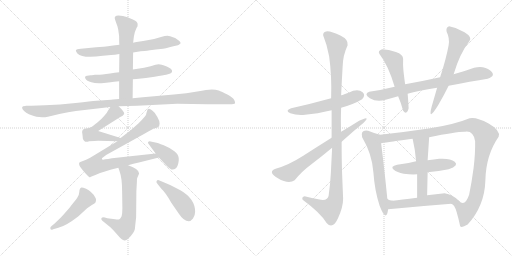
t = 0.00 s
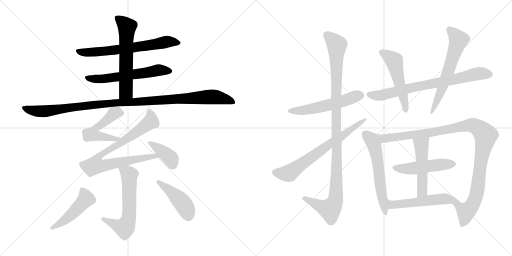
t = 3.25 s
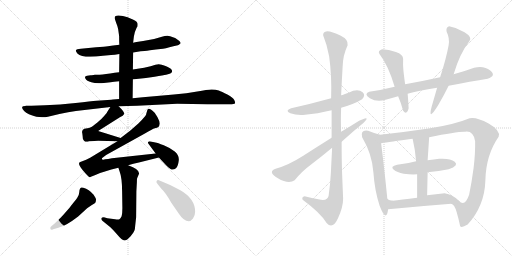
t = 6.51 s
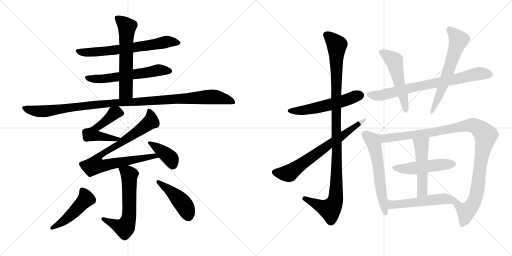
t = 9.76 s
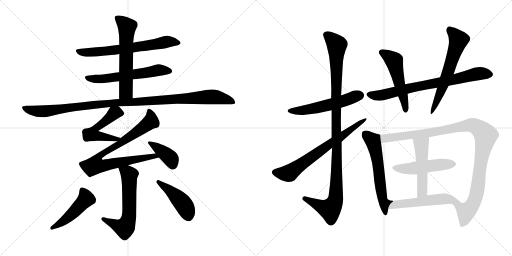
t = 13.01 s
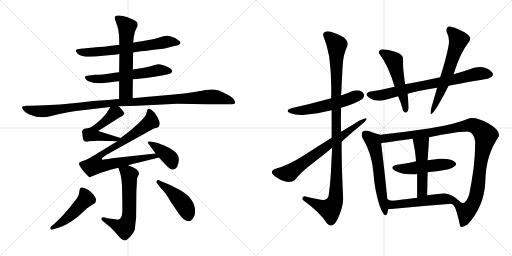
t = 16.27 s

The animated SVG that drew these frames (rendered in a browser with its animation timeline set to each time). Animation: 21 CSS @keyframes rules; one cycle of 16.27 s.

<svg version="1.1" viewBox="0 0 2048 1024" xmlns="http://www.w3.org/2000/svg">
  <g stroke="lightgray" stroke-dasharray="1,1" stroke-width="1" transform="scale(4, 4)">
    <line x1="0" y1="0" x2="256" y2="256"></line>
    <line x1="256" y1="0" x2="0" y2="256"></line>
    <line x1="128" y1="0" x2="128" y2="256"></line>
    <line x1="0" y1="128" x2="256" y2="128"></line>
    <line x1="256" y1="0" x2="512" y2="256"></line>
    <line x1="512" y1="0" x2="256" y2="256"></line>
    <line x1="384" y1="0" x2="384" y2="256"></line>
    <line x1="256" y1="128" x2="512" y2="128"></line>
  </g>
<g transform="scale(1, -1) translate(0, -850)">
   <style type="text/css">
    @keyframes keyframes0 {
      from {
       stroke: black;
       stroke-dashoffset: 662;
       stroke-width: 128;
       }
       68% {
       animation-timing-function: step-end;
       stroke: black;
       stroke-dashoffset: 0;
       stroke-width: 128;
       }
       to {
       stroke: black;
       stroke-width: 1024;
       }
       }
       #make-me-a-hanzi-animation-0 {
         animation: keyframes0 0.788737s both;
         animation-delay: 0.000000s;
         animation-timing-function: linear;
       }
    @keyframes keyframes1 {
      from {
       stroke: black;
       stroke-dashoffset: 586;
       stroke-width: 128;
       }
       66% {
       animation-timing-function: step-end;
       stroke: black;
       stroke-dashoffset: 0;
       stroke-width: 128;
       }
       to {
       stroke: black;
       stroke-width: 1024;
       }
       }
       #make-me-a-hanzi-animation-1 {
         animation: keyframes1 0.726888s both;
         animation-delay: 0.788737s;
         animation-timing-function: linear;
       }
    @keyframes keyframes2 {
      from {
       stroke: black;
       stroke-dashoffset: 598;
       stroke-width: 128;
       }
       66% {
       animation-timing-function: step-end;
       stroke: black;
       stroke-dashoffset: 0;
       stroke-width: 128;
       }
       to {
       stroke: black;
       stroke-width: 1024;
       }
       }
       #make-me-a-hanzi-animation-2 {
         animation: keyframes2 0.736654s both;
         animation-delay: 1.515625s;
         animation-timing-function: linear;
       }
    @keyframes keyframes3 {
      from {
       stroke: black;
       stroke-dashoffset: 1097;
       stroke-width: 128;
       }
       78% {
       animation-timing-function: step-end;
       stroke: black;
       stroke-dashoffset: 0;
       stroke-width: 128;
       }
       to {
       stroke: black;
       stroke-width: 1024;
       }
       }
       #make-me-a-hanzi-animation-3 {
         animation: keyframes3 1.142741s both;
         animation-delay: 2.252279s;
         animation-timing-function: linear;
       }
    @keyframes keyframes4 {
      from {
       stroke: black;
       stroke-dashoffset: 521;
       stroke-width: 128;
       }
       63% {
       animation-timing-function: step-end;
       stroke: black;
       stroke-dashoffset: 0;
       stroke-width: 128;
       }
       to {
       stroke: black;
       stroke-width: 1024;
       }
       }
       #make-me-a-hanzi-animation-4 {
         animation: keyframes4 0.673991s both;
         animation-delay: 3.395020s;
         animation-timing-function: linear;
       }
    @keyframes keyframes5 {
      from {
       stroke: black;
       stroke-dashoffset: 834;
       stroke-width: 128;
       }
       73% {
       animation-timing-function: step-end;
       stroke: black;
       stroke-dashoffset: 0;
       stroke-width: 128;
       }
       to {
       stroke: black;
       stroke-width: 1024;
       }
       }
       #make-me-a-hanzi-animation-5 {
         animation: keyframes5 0.928711s both;
         animation-delay: 4.069011s;
         animation-timing-function: linear;
       }
    @keyframes keyframes6 {
      from {
       stroke: black;
       stroke-dashoffset: 390;
       stroke-width: 128;
       }
       56% {
       animation-timing-function: step-end;
       stroke: black;
       stroke-dashoffset: 0;
       stroke-width: 128;
       }
       to {
       stroke: black;
       stroke-width: 1024;
       }
       }
       #make-me-a-hanzi-animation-6 {
         animation: keyframes6 0.567383s both;
         animation-delay: 4.997722s;
         animation-timing-function: linear;
       }
    @keyframes keyframes7 {
      from {
       stroke: black;
       stroke-dashoffset: 606;
       stroke-width: 128;
       }
       66% {
       animation-timing-function: step-end;
       stroke: black;
       stroke-dashoffset: 0;
       stroke-width: 128;
       }
       to {
       stroke: black;
       stroke-width: 1024;
       }
       }
       #make-me-a-hanzi-animation-7 {
         animation: keyframes7 0.743164s both;
         animation-delay: 5.565105s;
         animation-timing-function: linear;
       }
    @keyframes keyframes8 {
      from {
       stroke: black;
       stroke-dashoffset: 476;
       stroke-width: 128;
       }
       61% {
       animation-timing-function: step-end;
       stroke: black;
       stroke-dashoffset: 0;
       stroke-width: 128;
       }
       to {
       stroke: black;
       stroke-width: 1024;
       }
       }
       #make-me-a-hanzi-animation-8 {
         animation: keyframes8 0.637370s both;
         animation-delay: 6.308269s;
         animation-timing-function: linear;
       }
    @keyframes keyframes9 {
      from {
       stroke: black;
       stroke-dashoffset: 445;
       stroke-width: 128;
       }
       59% {
       animation-timing-function: step-end;
       stroke: black;
       stroke-dashoffset: 0;
       stroke-width: 128;
       }
       to {
       stroke: black;
       stroke-width: 1024;
       }
       }
       #make-me-a-hanzi-animation-9 {
         animation: keyframes9 0.612142s both;
         animation-delay: 6.945639s;
         animation-timing-function: linear;
       }
    @keyframes keyframes10 {
      from {
       stroke: black;
       stroke-dashoffset: 542;
       stroke-width: 128;
       }
       64% {
       animation-timing-function: step-end;
       stroke: black;
       stroke-dashoffset: 0;
       stroke-width: 128;
       }
       to {
       stroke: black;
       stroke-width: 1024;
       }
       }
       #make-me-a-hanzi-animation-10 {
         animation: keyframes10 0.691081s both;
         animation-delay: 7.557781s;
         animation-timing-function: linear;
       }
    @keyframes keyframes11 {
      from {
       stroke: black;
       stroke-dashoffset: 1086;
       stroke-width: 128;
       }
       78% {
       animation-timing-function: step-end;
       stroke: black;
       stroke-dashoffset: 0;
       stroke-width: 128;
       }
       to {
       stroke: black;
       stroke-width: 1024;
       }
       }
       #make-me-a-hanzi-animation-11 {
         animation: keyframes11 1.133789s both;
         animation-delay: 8.248862s;
         animation-timing-function: linear;
       }
    @keyframes keyframes12 {
      from {
       stroke: black;
       stroke-dashoffset: 663;
       stroke-width: 128;
       }
       68% {
       animation-timing-function: step-end;
       stroke: black;
       stroke-dashoffset: 0;
       stroke-width: 128;
       }
       to {
       stroke: black;
       stroke-width: 1024;
       }
       }
       #make-me-a-hanzi-animation-12 {
         animation: keyframes12 0.789551s both;
         animation-delay: 9.382651s;
         animation-timing-function: linear;
       }
    @keyframes keyframes13 {
      from {
       stroke: black;
       stroke-dashoffset: 744;
       stroke-width: 128;
       }
       71% {
       animation-timing-function: step-end;
       stroke: black;
       stroke-dashoffset: 0;
       stroke-width: 128;
       }
       to {
       stroke: black;
       stroke-width: 1024;
       }
       }
       #make-me-a-hanzi-animation-13 {
         animation: keyframes13 0.855469s both;
         animation-delay: 10.172202s;
         animation-timing-function: linear;
       }
    @keyframes keyframes14 {
      from {
       stroke: black;
       stroke-dashoffset: 516;
       stroke-width: 128;
       }
       63% {
       animation-timing-function: step-end;
       stroke: black;
       stroke-dashoffset: 0;
       stroke-width: 128;
       }
       to {
       stroke: black;
       stroke-width: 1024;
       }
       }
       #make-me-a-hanzi-animation-14 {
         animation: keyframes14 0.669922s both;
         animation-delay: 11.027671s;
         animation-timing-function: linear;
       }
    @keyframes keyframes15 {
      from {
       stroke: black;
       stroke-dashoffset: 587;
       stroke-width: 128;
       }
       66% {
       animation-timing-function: step-end;
       stroke: black;
       stroke-dashoffset: 0;
       stroke-width: 128;
       }
       to {
       stroke: black;
       stroke-width: 1024;
       }
       }
       #make-me-a-hanzi-animation-15 {
         animation: keyframes15 0.727702s both;
         animation-delay: 11.697593s;
         animation-timing-function: linear;
       }
    @keyframes keyframes16 {
      from {
       stroke: black;
       stroke-dashoffset: 587;
       stroke-width: 128;
       }
       66% {
       animation-timing-function: step-end;
       stroke: black;
       stroke-dashoffset: 0;
       stroke-width: 128;
       }
       to {
       stroke: black;
       stroke-width: 1024;
       }
       }
       #make-me-a-hanzi-animation-16 {
         animation: keyframes16 0.727702s both;
         animation-delay: 12.425295s;
         animation-timing-function: linear;
       }
    @keyframes keyframes17 {
      from {
       stroke: black;
       stroke-dashoffset: 1078;
       stroke-width: 128;
       }
       78% {
       animation-timing-function: step-end;
       stroke: black;
       stroke-dashoffset: 0;
       stroke-width: 128;
       }
       to {
       stroke: black;
       stroke-width: 1024;
       }
       }
       #make-me-a-hanzi-animation-17 {
         animation: keyframes17 1.127279s both;
         animation-delay: 13.152997s;
         animation-timing-function: linear;
       }
    @keyframes keyframes18 {
      from {
       stroke: black;
       stroke-dashoffset: 489;
       stroke-width: 128;
       }
       61% {
       animation-timing-function: step-end;
       stroke: black;
       stroke-dashoffset: 0;
       stroke-width: 128;
       }
       to {
       stroke: black;
       stroke-width: 1024;
       }
       }
       #make-me-a-hanzi-animation-18 {
         animation: keyframes18 0.647949s both;
         animation-delay: 14.280276s;
         animation-timing-function: linear;
       }
    @keyframes keyframes19 {
      from {
       stroke: black;
       stroke-dashoffset: 499;
       stroke-width: 128;
       }
       62% {
       animation-timing-function: step-end;
       stroke: black;
       stroke-dashoffset: 0;
       stroke-width: 128;
       }
       to {
       stroke: black;
       stroke-width: 1024;
       }
       }
       #make-me-a-hanzi-animation-19 {
         animation: keyframes19 0.656087s both;
         animation-delay: 14.928225s;
         animation-timing-function: linear;
       }
    @keyframes keyframes20 {
      from {
       stroke: black;
       stroke-dashoffset: 531;
       stroke-width: 128;
       }
       63% {
       animation-timing-function: step-end;
       stroke: black;
       stroke-dashoffset: 0;
       stroke-width: 128;
       }
       to {
       stroke: black;
       stroke-width: 1024;
       }
       }
       #make-me-a-hanzi-animation-20 {
         animation: keyframes20 0.682129s both;
         animation-delay: 15.584312s;
         animation-timing-function: linear;
       }
</style>
<path d="M 532.5 640.5 L 562.5 645.5 Q 574.5 645.5 600.0 649.0 Q 625.5 652.5 642.5 654.0 Q 659.5 655.5 693.5 665.5 L 711.5 669.5 Q 714.5 669.5 722.5 677.5 Q 722.5 681.5 717.5 686.5 Q 702.5 698.5 697.5 699.5 L 680.5 705.5 L 669.5 707.5 Q 659.5 707.5 647.5 703.5 L 616.5 694.5 L 572.5 686.5 L 552.5 683.5 Q 538.5 681.5 532.5 679.5 L 477.5 671.5 L 452.5 668.5 L 431.5 665.5 Q 424.5 664.5 414.5 663.5 L 384.5 661.5 L 323.5 655.5 Q 305.5 654.5 303.5 649.5 Q 302.5 645.5 309.5 636.5 Q 330.5 615.5 411.5 627.5 L 444.5 630.5 Q 457.5 630.5 477.5 634.5 L 532.5 640.5 Z" fill="lightgray"></path> 
<path d="M 531.5 533.5 L 545.5 534.5 L 583.5 538.5 L 618.5 543.5 Q 654.5 549.5 664.5 551.5 L 678.5 555.5 Q 686.5 557.5 688.0 563.0 Q 689.5 568.5 685.0 573.0 Q 680.5 577.5 659.5 587.0 Q 638.5 596.5 622.0 591.0 Q 605.5 585.5 576.5 579.5 L 531.5 572.5 L 476.5 561.5 L 458.5 559.5 Q 420.5 553.5 398.5 551.5 L 379.5 551.5 Q 373.5 551.5 367.5 549.5 L 362.5 549.5 L 348.5 547.5 Q 336.5 545.5 341.5 536.0 Q 346.5 526.5 365.5 521.0 Q 384.5 515.5 415.5 518.5 L 442.5 521.5 Q 448.5 522.5 456.5 523.5 L 476.5 525.5 L 531.5 533.5 Z" fill="lightgray"></path> 
<path d="M 530.5 457.5 L 531.5 533.5 L 531.5 572.5 L 532.5 640.5 L 532.5 679.5 L 535.5 704.5 L 539.5 722.5 L 546.5 739.5 Q 547.5 741.5 549.5 743.5 Q 550.5 745.5 550.5 754.5 Q 550.5 763.5 533.5 771.5 L 510.5 781.5 Q 491.5 788.5 473.5 788.5 Q 455.5 788.5 459.5 774.5 L 464.5 759.5 Q 471.5 742.5 472.5 734.5 L 476.5 706.5 Q 476.5 679.5 477.5 671.5 L 477.5 634.5 L 476.5 561.5 L 476.5 525.5 L 476.5 454.5 C 476.5 424.5 530.5 427.5 530.5 457.5 Z" fill="lightgray"></path> 
<path d="M 474.5 425.5 L 548.5 427.5 L 708.5 435.5 L 830.5 433.5 L 917.5 433.5 Q 938.5 433.5 940.0 437.5 Q 941.5 441.5 937.0 450.5 Q 932.5 459.5 909.5 472.0 Q 886.5 484.5 875.0 488.5 Q 863.5 492.5 846.5 492.5 Q 829.5 492.5 789.0 484.5 Q 748.5 476.5 695.5 472.5 L 616.5 465.5 Q 568.5 461.5 530.5 457.5 L 476.5 454.5 L 451.5 452.5 L 444.5 451.5 L 386.5 447.5 Q 365.5 445.5 302.5 438.5 Q 239.5 431.5 179.5 429.5 L 126.5 427.5 L 104.5 427.5 Q 102.5 427.5 92.5 425.5 Q 82.5 420.5 96.5 406.5 Q 110.5 392.5 145.5 383.5 L 168.5 381.5 Q 175.5 380.5 191.5 383.5 L 237.5 394.5 Q 274.5 402.5 303.5 406.5 L 441.5 422.5 L 474.5 425.5 Z" fill="lightgray"></path> 
<path d="M 482.5 298.5 L 392.5 326.5 L 479.5 381.5 Q 493.5 386.5 496.5 394.5 Q 499.5 401.5 474.5 425.5 C 455.5 444.5 455.5 444.5 441.5 422.5 L 430.5 405.5 Q 428.5 398.5 416.5 386.5 Q 408.5 376.5 389.5 360.5 Q 369.5 344.5 363.5 341.5 Q 357.5 337.5 343.5 336.5 Q 329.5 334.5 329.5 326.5 Q 327.5 323.5 328.5 320.5 Q 329.5 317.5 331.5 295.5 Q 337.5 277.5 356.5 285.5 Q 380.5 287.5 392.5 287.5 L 469.5 285.5 C 499.5 284.5 511.5 289.5 482.5 298.5 Z" fill="lightgray"></path> 
<path d="M 512.5 189.5 L 533.5 195.5 L 555.5 200.5 L 635.5 220.5 C 664.5 227.5 652.5 239.5 622.5 236.5 L 466.5 219.5 Q 425.5 214.5 412.5 211.5 Q 407.5 211.5 407.5 217.5 L 424.5 230.5 L 579.5 316.5 Q 609.5 334.5 619.5 337.5 Q 629.5 339.5 633.5 342.5 Q 637.5 345.5 638.5 356.5 Q 638.5 366.5 629.5 382.5 Q 619.5 398.5 618.5 399.5 Q 594.5 423.5 589.5 410.5 L 586.5 400.5 Q 585.5 398.5 584.5 392.5 Q 582.5 385.5 554.5 357.5 L 521.5 328.5 L 482.5 298.5 L 469.5 285.5 L 360.5 219.5 L 344.5 211.5 L 318.5 201.5 Q 310.5 193.5 329.5 171.5 Q 347.5 149.5 357.5 141.5 L 360.5 141.5 L 363.5 143.5 L 381.5 150.5 Q 401.5 159.5 416.5 163.5 L 445.5 172.5 L 473.5 179.5 L 512.5 189.5 Z" fill="lightgray"></path> 
<path d="M 635.5 220.5 L 665.5 188.5 Q 682.5 170.5 691.5 172.0 Q 700.5 173.5 706.5 180.5 Q 712.5 187.5 715.0 208.0 Q 717.5 228.5 699.0 244.0 Q 680.5 259.5 655.0 269.5 Q 629.5 279.5 621.5 280.5 L 602.5 284.5 Q 595.5 285.5 592.5 282.5 Q 590.5 278.5 594.5 274.5 L 622.5 236.5 L 635.5 220.5 Z" fill="lightgray"></path> 
<path d="M 473.5 179.5 L 478.5 164.5 Q 488.5 138.5 488.5 83.5 L 489.5 17.5 Q 489.5 -2.5 486.5 -14.5 Q 481.5 -23.5 477.5 -26.5 Q 472.5 -28.5 460.5 -26.5 L 429.5 -22.5 L 415.5 -18.5 Q 406.5 -18.5 405.5 -22.5 Q 403.5 -26.5 409.5 -32.5 L 441.5 -58.5 Q 452.5 -68.5 470.5 -89.5 Q 487.5 -110.5 497.5 -111.5 Q 506.5 -112.5 522.5 -94.5 Q 537.5 -76.5 539.5 -65.5 Q 540.5 -54.5 544.5 -18.5 L 545.5 85.5 L 547.5 121.5 Q 547.5 136.5 548.5 137.5 L 556.5 156.5 Q 556.5 174.5 512.5 189.5 C 484.5 199.5 464.5 207.5 473.5 179.5 Z" fill="lightgray"></path> 
<path d="M 206.5 -53.5 Q 199.5 -57.5 201.5 -64.5 Q 203.5 -71.5 212.5 -66.5 L 233.5 -60.5 Q 263.5 -53.5 312.5 -15.5 L 348.5 17.5 L 367.5 30.5 Q 380.5 37.5 382.5 41.5 Q 384.5 49.5 384.0 53.5 Q 383.5 57.5 374.5 71.5 L 362.5 83.5 Q 356.5 89.5 344.5 95.5 Q 329.5 100.5 326.5 100.0 Q 323.5 99.5 320.5 96.0 Q 317.5 92.5 317.0 81.0 Q 316.5 69.5 309.0 59.0 Q 301.5 48.5 276.5 17.5 Q 248.5 -14.5 244.5 -18.5 L 218.5 -43.5 L 206.5 -53.5 Z" fill="lightgray"></path> 
<path d="M 645.5 95.5 Q 664.5 77.5 684.5 40.5 L 715.5 -4.5 Q 735.5 -34.5 754.5 -34.5 Q 763.5 -34.5 772.0 -23.5 Q 780.5 -12.5 780.5 3.5 Q 780.5 55.5 721.5 89.5 L 680.5 110.5 L 635.5 129.5 Q 629.5 131.5 626.5 126.5 Q 623.5 121.5 629.5 115.5 L 645.5 95.5 Z" fill="lightgray"></path> 
<path d="M 1364.5 419.0 Q 1415.5 433.0 1448.5 453.0 Q 1463.5 469.0 1450.5 481.0 Q 1437.5 493.0 1412.5 487.0 Q 1371.5 470.0 1364.5 469.0 L 1324.5 457.0 Q 1241.5 434.0 1164.5 417.0 Q 1137.5 407.0 1161.5 397.5 Q 1185.5 388.0 1220.5 391.0 Q 1268.5 395.0 1326.5 409.0 L 1364.5 419.0 Z" fill="lightgray"></path> 
<path d="M 1218.5 65.0 Q 1205.5 62.0 1210.5 51.0 Q 1280.5 0.0 1306.5 -42.0 Q 1330.5 -69.0 1351.5 -24.0 Q 1372.5 21.0 1372.5 55.0 Q 1370.5 102.0 1368.5 154.0 Q 1366.5 206.0 1366.5 283.0 L 1364.5 323.0 Q 1362.5 359.0 1364.5 419.0 L 1364.5 469.0 Q 1367.5 533.0 1370.5 583.0 Q 1371.5 629.0 1390.5 669.0 Q 1394.5 692.0 1361.5 708.0 Q 1328.5 724.0 1308.5 725.0 Q 1291.5 723.0 1292.5 709.0 Q 1308.5 670.0 1316.5 625.0 Q 1327.5 547.0 1324.5 457.0 L 1326.5 409.0 L 1326.5 299.0 L 1328.5 259.0 Q 1325.5 200.0 1323.5 159.5 Q 1321.5 119.0 1314.5 67.0 Q 1310.5 47.0 1283.5 51.0 Q 1256.5 55.0 1218.5 65.0 Z" fill="lightgray"></path> 
<path d="M 1366.5 283.0 Q 1411.5 324.0 1454.5 359.0 Q 1485.5 391.0 1436.5 367.0 Q 1403.5 346.0 1364.5 323.0 L 1326.5 299.0 Q 1270.5 264.0 1213.0 227.0 Q 1155.5 190.0 1102.5 175.0 Q 1068.5 162.0 1111.5 137.0 Q 1154.5 112.0 1178.5 129.0 Q 1203.5 162.0 1247.0 194.5 Q 1290.5 227.0 1328.5 259.0 L 1366.5 283.0 Z" fill="lightgray"></path> 
<path d="M 1950.5 535.0 Q 1986.5 547.0 1961.0 568.0 Q 1935.5 589.0 1896.5 579.0 Q 1852.5 563.0 1814.5 553.0 L 1760.5 541.0 Q 1697.5 527.0 1620.5 513.0 L 1578.5 503.0 Q 1531.5 491.0 1476.5 483.0 Q 1453.5 474.0 1479.5 457.5 Q 1505.5 441.0 1542.5 451.0 Q 1568.5 459.0 1592.5 465.0 L 1630.5 475.0 Q 1671.5 487.0 1748.5 499.0 L 1794.5 507.0 Q 1884.5 525.0 1950.5 535.0 Z" fill="lightgray"></path> 
<path d="M 1620.5 513.0 Q 1615.5 549.0 1613.5 570.0 Q 1611.5 591.0 1612.5 615.0 Q 1612.5 633.0 1583.5 642.5 Q 1554.5 652.0 1528.5 653.0 Q 1508.5 647.0 1518.5 633.0 Q 1552.5 590.0 1578.5 503.0 L 1592.5 465.0 Q 1602.5 443.0 1612.5 407.0 Q 1627.5 388.0 1634.5 417.0 Q 1632.5 456.0 1630.5 475.0 L 1620.5 513.0 Z" fill="lightgray"></path> 
<path d="M 1814.5 553.0 Q 1838.5 635.0 1878.5 687.0 Q 1888.5 703.0 1858.0 721.5 Q 1827.5 740.0 1796.5 745.0 Q 1782.5 740.0 1786.5 723.0 Q 1799.5 697.0 1794.5 669.0 Q 1784.5 614.0 1760.5 541.0 L 1748.5 499.0 Q 1737.5 461.0 1726.5 423.0 Q 1710.5 361.0 1752.5 429.0 Q 1777.5 472.0 1794.5 507.0 L 1814.5 553.0 Z" fill="lightgray"></path> 
<path d="M 1472.5 327.0 Q 1440.5 332.0 1448.5 301.0 Q 1488.5 234.0 1493.5 161.0 Q 1498.5 88.0 1518.5 27.0 Q 1545.5 -43.0 1552.5 13.0 C 1557.5 43.0 1582.5 45.0 1570.5 47.0 Q 1545.5 50.0 1548.5 63.0 Q 1536.5 183.0 1524.5 277.0 C 1520.5 307.0 1520.5 311.0 1520.5 311.0 Q 1496.5 317.0 1472.5 327.0 Z" fill="lightgray"></path> 
<path d="M 1804.5 35.0 Q 1817.5 33.0 1826.5 2.0 Q 1835.5 -29.0 1840.5 -54.0 Q 1844.5 -64.0 1870.5 -48.0 Q 1938.5 26.0 1941.5 128.0 Q 1943.5 230.0 1994.5 303.0 Q 2003.5 328.0 1954.5 356.0 Q 1905.5 383.0 1878.5 377.0 Q 1815.5 351.0 1714.5 336.0 Q 1613.5 321.0 1520.5 311.0 C 1490.5 308.0 1494.5 272.0 1524.5 277.0 Q 1557.5 283.0 1650.5 295.0 L 1716.5 301.0 Q 1827.5 324.0 1860.5 323.0 Q 1893.5 328.0 1900.5 285.0 Q 1901.5 238.0 1894.5 179.0 Q 1886.5 119.0 1876.5 71.0 Q 1859.5 21.0 1835.5 47.0 C 1806.5 55.0 1784.5 57.0 1804.5 35.0 Z" fill="lightgray"></path> 
<path d="M 1614.5 155.0 Q 1648.5 151.0 1668.5 153.0 L 1710.5 161.0 Q 1756.5 165.0 1794.5 173.0 Q 1837.5 188.0 1819.0 203.0 Q 1800.5 218.0 1756.5 215.0 Q 1736.5 212.0 1710.5 209.0 L 1664.5 205.0 Q 1632.5 196.0 1588.5 191.0 Q 1559.5 184.0 1574.0 172.0 Q 1588.5 160.0 1614.5 155.0 Z" fill="lightgray"></path> 
<path d="M 1668.5 153.0 Q 1668.5 110.0 1668.5 59.0 C 1668.5 29.0 1707.5 39.0 1708.5 69.0 Q 1709.5 110.0 1710.5 161.0 L 1710.5 209.0 Q 1714.5 265.0 1716.5 301.0 C 1718.5 331.0 1643.5 324.0 1650.5 295.0 Q 1661.5 247.0 1664.5 205.0 L 1668.5 153.0 Z" fill="lightgray"></path> 
<path d="M 1552.5 13.0 Q 1676.5 25.0 1804.5 35.0 C 1834.5 37.0 1843.5 38.0 1835.5 47.0 Q 1810.5 72.0 1778.5 77.0 Q 1743.5 74.0 1708.5 69.0 L 1668.5 59.0 Q 1602.5 51.0 1570.5 47.0 C 1540.5 43.0 1522.5 10.0 1552.5 13.0 Z" fill="lightgray"></path> 
      <clipPath id="make-me-a-hanzi-clip-0">
      <path d="M 532.5 640.5 L 562.5 645.5 Q 574.5 645.5 600.0 649.0 Q 625.5 652.5 642.5 654.0 Q 659.5 655.5 693.5 665.5 L 711.5 669.5 Q 714.5 669.5 722.5 677.5 Q 722.5 681.5 717.5 686.5 Q 702.5 698.5 697.5 699.5 L 680.5 705.5 L 669.5 707.5 Q 659.5 707.5 647.5 703.5 L 616.5 694.5 L 572.5 686.5 L 552.5 683.5 Q 538.5 681.5 532.5 679.5 L 477.5 671.5 L 452.5 668.5 L 431.5 665.5 Q 424.5 664.5 414.5 663.5 L 384.5 661.5 L 323.5 655.5 Q 305.5 654.5 303.5 649.5 Q 302.5 645.5 309.5 636.5 Q 330.5 615.5 411.5 627.5 L 444.5 630.5 Q 457.5 630.5 477.5 634.5 L 532.5 640.5 Z" fill="lightgray"></path>
      </clipPath>
      <path clip-path="url(#make-me-a-hanzi-clip-0)" d="M 310.5 645.5 L 398.5 642.5 L 670.5 683.5 L 713.5 678.5 " fill="none" id="make-me-a-hanzi-animation-0" stroke-dasharray="534 1068" stroke-linecap="round"></path>

      <clipPath id="make-me-a-hanzi-clip-1">
      <path d="M 531.5 533.5 L 545.5 534.5 L 583.5 538.5 L 618.5 543.5 Q 654.5 549.5 664.5 551.5 L 678.5 555.5 Q 686.5 557.5 688.0 563.0 Q 689.5 568.5 685.0 573.0 Q 680.5 577.5 659.5 587.0 Q 638.5 596.5 622.0 591.0 Q 605.5 585.5 576.5 579.5 L 531.5 572.5 L 476.5 561.5 L 458.5 559.5 Q 420.5 553.5 398.5 551.5 L 379.5 551.5 Q 373.5 551.5 367.5 549.5 L 362.5 549.5 L 348.5 547.5 Q 336.5 545.5 341.5 536.0 Q 346.5 526.5 365.5 521.0 Q 384.5 515.5 415.5 518.5 L 442.5 521.5 Q 448.5 522.5 456.5 523.5 L 476.5 525.5 L 531.5 533.5 Z" fill="lightgray"></path>
      </clipPath>
      <path clip-path="url(#make-me-a-hanzi-clip-1)" d="M 351.5 537.5 L 406.5 534.5 L 637.5 570.5 L 678.5 565.5 " fill="none" id="make-me-a-hanzi-animation-1" stroke-dasharray="458 916" stroke-linecap="round"></path>

      <clipPath id="make-me-a-hanzi-clip-2">
      <path d="M 530.5 457.5 L 531.5 533.5 L 531.5 572.5 L 532.5 640.5 L 532.5 679.5 L 535.5 704.5 L 539.5 722.5 L 546.5 739.5 Q 547.5 741.5 549.5 743.5 Q 550.5 745.5 550.5 754.5 Q 550.5 763.5 533.5 771.5 L 510.5 781.5 Q 491.5 788.5 473.5 788.5 Q 455.5 788.5 459.5 774.5 L 464.5 759.5 Q 471.5 742.5 472.5 734.5 L 476.5 706.5 Q 476.5 679.5 477.5 671.5 L 477.5 634.5 L 476.5 561.5 L 476.5 525.5 L 476.5 454.5 C 476.5 424.5 530.5 427.5 530.5 457.5 Z" fill="lightgray"></path>
      </clipPath>
      <path clip-path="url(#make-me-a-hanzi-clip-2)" d="M 469.5 778.5 L 508.5 740.5 L 503.5 483.5 L 482.5 461.5 " fill="none" id="make-me-a-hanzi-animation-2" stroke-dasharray="470 940" stroke-linecap="round"></path>

      <clipPath id="make-me-a-hanzi-clip-3">
      <path d="M 474.5 425.5 L 548.5 427.5 L 708.5 435.5 L 830.5 433.5 L 917.5 433.5 Q 938.5 433.5 940.0 437.5 Q 941.5 441.5 937.0 450.5 Q 932.5 459.5 909.5 472.0 Q 886.5 484.5 875.0 488.5 Q 863.5 492.5 846.5 492.5 Q 829.5 492.5 789.0 484.5 Q 748.5 476.5 695.5 472.5 L 616.5 465.5 Q 568.5 461.5 530.5 457.5 L 476.5 454.5 L 451.5 452.5 L 444.5 451.5 L 386.5 447.5 Q 365.5 445.5 302.5 438.5 Q 239.5 431.5 179.5 429.5 L 126.5 427.5 L 104.5 427.5 Q 102.5 427.5 92.5 425.5 Q 82.5 420.5 96.5 406.5 Q 110.5 392.5 145.5 383.5 L 168.5 381.5 Q 175.5 380.5 191.5 383.5 L 237.5 394.5 Q 274.5 402.5 303.5 406.5 L 441.5 422.5 L 474.5 425.5 Z" fill="lightgray"></path>
      </clipPath>
      <path clip-path="url(#make-me-a-hanzi-clip-3)" d="M 99.5 417.5 L 143.5 405.5 L 181.5 405.5 L 423.5 436.5 L 842.5 463.5 L 892.5 456.5 L 933.5 442.5 " fill="none" id="make-me-a-hanzi-animation-3" stroke-dasharray="969 1938" stroke-linecap="round"></path>

      <clipPath id="make-me-a-hanzi-clip-4">
      <path d="M 482.5 298.5 L 392.5 326.5 L 479.5 381.5 Q 493.5 386.5 496.5 394.5 Q 499.5 401.5 474.5 425.5 C 455.5 444.5 455.5 444.5 441.5 422.5 L 430.5 405.5 Q 428.5 398.5 416.5 386.5 Q 408.5 376.5 389.5 360.5 Q 369.5 344.5 363.5 341.5 Q 357.5 337.5 343.5 336.5 Q 329.5 334.5 329.5 326.5 Q 327.5 323.5 328.5 320.5 Q 329.5 317.5 331.5 295.5 Q 337.5 277.5 356.5 285.5 Q 380.5 287.5 392.5 287.5 L 469.5 285.5 C 499.5 284.5 511.5 289.5 482.5 298.5 Z" fill="lightgray"></path>
      </clipPath>
      <path clip-path="url(#make-me-a-hanzi-clip-4)" d="M 487.5 395.5 L 466.5 401.5 L 454.5 396.5 L 381.5 336.5 L 368.5 313.5 L 462.5 293.5 L 474.5 299.5 " fill="none" id="make-me-a-hanzi-animation-4" stroke-dasharray="393 786" stroke-linecap="round"></path>

      <clipPath id="make-me-a-hanzi-clip-5">
      <path d="M 512.5 189.5 L 533.5 195.5 L 555.5 200.5 L 635.5 220.5 C 664.5 227.5 652.5 239.5 622.5 236.5 L 466.5 219.5 Q 425.5 214.5 412.5 211.5 Q 407.5 211.5 407.5 217.5 L 424.5 230.5 L 579.5 316.5 Q 609.5 334.5 619.5 337.5 Q 629.5 339.5 633.5 342.5 Q 637.5 345.5 638.5 356.5 Q 638.5 366.5 629.5 382.5 Q 619.5 398.5 618.5 399.5 Q 594.5 423.5 589.5 410.5 L 586.5 400.5 Q 585.5 398.5 584.5 392.5 Q 582.5 385.5 554.5 357.5 L 521.5 328.5 L 482.5 298.5 L 469.5 285.5 L 360.5 219.5 L 344.5 211.5 L 318.5 201.5 Q 310.5 193.5 329.5 171.5 Q 347.5 149.5 357.5 141.5 L 360.5 141.5 L 363.5 143.5 L 381.5 150.5 Q 401.5 159.5 416.5 163.5 L 445.5 172.5 L 473.5 179.5 L 512.5 189.5 Z" fill="lightgray"></path>
      </clipPath>
      <path clip-path="url(#make-me-a-hanzi-clip-5)" d="M 598.5 402.5 L 603.5 364.5 L 476.5 273.5 L 400.5 230.5 L 389.5 217.5 L 382.5 190.5 L 416.5 187.5 L 618.5 226.5 L 628.5 221.5 " fill="none" id="make-me-a-hanzi-animation-5" stroke-dasharray="706 1412" stroke-linecap="round"></path>

      <clipPath id="make-me-a-hanzi-clip-6">
      <path d="M 635.5 220.5 L 665.5 188.5 Q 682.5 170.5 691.5 172.0 Q 700.5 173.5 706.5 180.5 Q 712.5 187.5 715.0 208.0 Q 717.5 228.5 699.0 244.0 Q 680.5 259.5 655.0 269.5 Q 629.5 279.5 621.5 280.5 L 602.5 284.5 Q 595.5 285.5 592.5 282.5 Q 590.5 278.5 594.5 274.5 L 622.5 236.5 L 635.5 220.5 Z" fill="lightgray"></path>
      </clipPath>
      <path clip-path="url(#make-me-a-hanzi-clip-6)" d="M 598.5 279.5 L 675.5 223.5 L 684.5 213.5 L 690.5 188.5 " fill="none" id="make-me-a-hanzi-animation-6" stroke-dasharray="262 524" stroke-linecap="round"></path>

      <clipPath id="make-me-a-hanzi-clip-7">
      <path d="M 473.5 179.5 L 478.5 164.5 Q 488.5 138.5 488.5 83.5 L 489.5 17.5 Q 489.5 -2.5 486.5 -14.5 Q 481.5 -23.5 477.5 -26.5 Q 472.5 -28.5 460.5 -26.5 L 429.5 -22.5 L 415.5 -18.5 Q 406.5 -18.5 405.5 -22.5 Q 403.5 -26.5 409.5 -32.5 L 441.5 -58.5 Q 452.5 -68.5 470.5 -89.5 Q 487.5 -110.5 497.5 -111.5 Q 506.5 -112.5 522.5 -94.5 Q 537.5 -76.5 539.5 -65.5 Q 540.5 -54.5 544.5 -18.5 L 545.5 85.5 L 547.5 121.5 Q 547.5 136.5 548.5 137.5 L 556.5 156.5 Q 556.5 174.5 512.5 189.5 C 484.5 199.5 464.5 207.5 473.5 179.5 Z" fill="lightgray"></path>
      </clipPath>
      <path clip-path="url(#make-me-a-hanzi-clip-7)" d="M 481.5 173.5 L 517.5 151.5 L 514.5 -25.5 L 500.5 -57.5 L 491.5 -60.5 L 412.5 -25.5 " fill="none" id="make-me-a-hanzi-animation-7" stroke-dasharray="478 956" stroke-linecap="round"></path>

      <clipPath id="make-me-a-hanzi-clip-8">
      <path d="M 206.5 -53.5 Q 199.5 -57.5 201.5 -64.5 Q 203.5 -71.5 212.5 -66.5 L 233.5 -60.5 Q 263.5 -53.5 312.5 -15.5 L 348.5 17.5 L 367.5 30.5 Q 380.5 37.5 382.5 41.5 Q 384.5 49.5 384.0 53.5 Q 383.5 57.5 374.5 71.5 L 362.5 83.5 Q 356.5 89.5 344.5 95.5 Q 329.5 100.5 326.5 100.0 Q 323.5 99.5 320.5 96.0 Q 317.5 92.5 317.0 81.0 Q 316.5 69.5 309.0 59.0 Q 301.5 48.5 276.5 17.5 Q 248.5 -14.5 244.5 -18.5 L 218.5 -43.5 L 206.5 -53.5 Z" fill="lightgray"></path>
      </clipPath>
      <path clip-path="url(#make-me-a-hanzi-clip-8)" d="M 328.5 90.5 L 344.5 54.5 L 265.5 -25.5 L 207.5 -60.5 " fill="none" id="make-me-a-hanzi-animation-8" stroke-dasharray="348 696" stroke-linecap="round"></path>

      <clipPath id="make-me-a-hanzi-clip-9">
      <path d="M 645.5 95.5 Q 664.5 77.5 684.5 40.5 L 715.5 -4.5 Q 735.5 -34.5 754.5 -34.5 Q 763.5 -34.5 772.0 -23.5 Q 780.5 -12.5 780.5 3.5 Q 780.5 55.5 721.5 89.5 L 680.5 110.5 L 635.5 129.5 Q 629.5 131.5 626.5 126.5 Q 623.5 121.5 629.5 115.5 L 645.5 95.5 Z" fill="lightgray"></path>
      </clipPath>
      <path clip-path="url(#make-me-a-hanzi-clip-9)" d="M 632.5 122.5 L 678.5 89.5 L 722.5 47.5 L 744.5 16.5 L 753.5 -15.5 " fill="none" id="make-me-a-hanzi-animation-9" stroke-dasharray="317 634" stroke-linecap="round"></path>

      <clipPath id="make-me-a-hanzi-clip-10">
      <path d="M 1364.5 419.0 Q 1415.5 433.0 1448.5 453.0 Q 1463.5 469.0 1450.5 481.0 Q 1437.5 493.0 1412.5 487.0 Q 1371.5 470.0 1364.5 469.0 L 1324.5 457.0 Q 1241.5 434.0 1164.5 417.0 Q 1137.5 407.0 1161.5 397.5 Q 1185.5 388.0 1220.5 391.0 Q 1268.5 395.0 1326.5 409.0 L 1364.5 419.0 Z" fill="lightgray"></path>
      </clipPath>
      <path clip-path="url(#make-me-a-hanzi-clip-10)" d="M 1160.5 408.0 L 1196.5 406.0 L 1297.5 425.0 L 1438.5 468.0 " fill="none" id="make-me-a-hanzi-animation-10" stroke-dasharray="414 828" stroke-linecap="round"></path>

      <clipPath id="make-me-a-hanzi-clip-11">
      <path d="M 1218.5 65.0 Q 1205.5 62.0 1210.5 51.0 Q 1280.5 0.0 1306.5 -42.0 Q 1330.5 -69.0 1351.5 -24.0 Q 1372.5 21.0 1372.5 55.0 Q 1370.5 102.0 1368.5 154.0 Q 1366.5 206.0 1366.5 283.0 L 1364.5 323.0 Q 1362.5 359.0 1364.5 419.0 L 1364.5 469.0 Q 1367.5 533.0 1370.5 583.0 Q 1371.5 629.0 1390.5 669.0 Q 1394.5 692.0 1361.5 708.0 Q 1328.5 724.0 1308.5 725.0 Q 1291.5 723.0 1292.5 709.0 Q 1308.5 670.0 1316.5 625.0 Q 1327.5 547.0 1324.5 457.0 L 1326.5 409.0 L 1326.5 299.0 L 1328.5 259.0 Q 1325.5 200.0 1323.5 159.5 Q 1321.5 119.0 1314.5 67.0 Q 1310.5 47.0 1283.5 51.0 Q 1256.5 55.0 1218.5 65.0 Z" fill="lightgray"></path>
      </clipPath>
      <path clip-path="url(#make-me-a-hanzi-clip-11)" d="M 1307.5 710.0 L 1347.5 670.0 L 1343.5 61.0 L 1335.5 32.0 L 1319.5 13.0 L 1218.5 56.0 " fill="none" id="make-me-a-hanzi-animation-11" stroke-dasharray="958 1916" stroke-linecap="round"></path>

      <clipPath id="make-me-a-hanzi-clip-12">
      <path d="M 1366.5 283.0 Q 1411.5 324.0 1454.5 359.0 Q 1485.5 391.0 1436.5 367.0 Q 1403.5 346.0 1364.5 323.0 L 1326.5 299.0 Q 1270.5 264.0 1213.0 227.0 Q 1155.5 190.0 1102.5 175.0 Q 1068.5 162.0 1111.5 137.0 Q 1154.5 112.0 1178.5 129.0 Q 1203.5 162.0 1247.0 194.5 Q 1290.5 227.0 1328.5 259.0 L 1366.5 283.0 Z" fill="lightgray"></path>
      </clipPath>
      <path clip-path="url(#make-me-a-hanzi-clip-12)" d="M 1101.5 161.0 L 1145.5 156.0 L 1169.5 166.0 L 1444.5 360.0 " fill="none" id="make-me-a-hanzi-animation-12" stroke-dasharray="535 1070" stroke-linecap="round"></path>

      <clipPath id="make-me-a-hanzi-clip-13">
      <path d="M 1950.5 535.0 Q 1986.5 547.0 1961.0 568.0 Q 1935.5 589.0 1896.5 579.0 Q 1852.5 563.0 1814.5 553.0 L 1760.5 541.0 Q 1697.5 527.0 1620.5 513.0 L 1578.5 503.0 Q 1531.5 491.0 1476.5 483.0 Q 1453.5 474.0 1479.5 457.5 Q 1505.5 441.0 1542.5 451.0 Q 1568.5 459.0 1592.5 465.0 L 1630.5 475.0 Q 1671.5 487.0 1748.5 499.0 L 1794.5 507.0 Q 1884.5 525.0 1950.5 535.0 Z" fill="lightgray"></path>
      </clipPath>
      <path clip-path="url(#make-me-a-hanzi-clip-13)" d="M 1478.5 470.0 L 1529.5 469.0 L 1908.5 555.0 L 1956.5 554.0 " fill="none" id="make-me-a-hanzi-animation-13" stroke-dasharray="616 1232" stroke-linecap="round"></path>

      <clipPath id="make-me-a-hanzi-clip-14">
      <path d="M 1620.5 513.0 Q 1615.5 549.0 1613.5 570.0 Q 1611.5 591.0 1612.5 615.0 Q 1612.5 633.0 1583.5 642.5 Q 1554.5 652.0 1528.5 653.0 Q 1508.5 647.0 1518.5 633.0 Q 1552.5 590.0 1578.5 503.0 L 1592.5 465.0 Q 1602.5 443.0 1612.5 407.0 Q 1627.5 388.0 1634.5 417.0 Q 1632.5 456.0 1630.5 475.0 L 1620.5 513.0 Z" fill="lightgray"></path>
      </clipPath>
      <path clip-path="url(#make-me-a-hanzi-clip-14)" d="M 1527.5 641.0 L 1576.5 607.0 L 1623.5 412.0 " fill="none" id="make-me-a-hanzi-animation-14" stroke-dasharray="388 776" stroke-linecap="round"></path>

      <clipPath id="make-me-a-hanzi-clip-15">
      <path d="M 1814.5 553.0 Q 1838.5 635.0 1878.5 687.0 Q 1888.5 703.0 1858.0 721.5 Q 1827.5 740.0 1796.5 745.0 Q 1782.5 740.0 1786.5 723.0 Q 1799.5 697.0 1794.5 669.0 Q 1784.5 614.0 1760.5 541.0 L 1748.5 499.0 Q 1737.5 461.0 1726.5 423.0 Q 1710.5 361.0 1752.5 429.0 Q 1777.5 472.0 1794.5 507.0 L 1814.5 553.0 Z" fill="lightgray"></path>
      </clipPath>
      <path clip-path="url(#make-me-a-hanzi-clip-15)" d="M 1800.5 731.0 L 1833.5 691.0 L 1794.5 568.0 L 1739.5 428.0 " fill="none" id="make-me-a-hanzi-animation-15" stroke-dasharray="459 918" stroke-linecap="round"></path>

      <clipPath id="make-me-a-hanzi-clip-16">
      <path d="M 1472.5 327.0 Q 1440.5 332.0 1448.5 301.0 Q 1488.5 234.0 1493.5 161.0 Q 1498.5 88.0 1518.5 27.0 Q 1545.5 -43.0 1552.5 13.0 C 1557.5 43.0 1582.5 45.0 1570.5 47.0 Q 1545.5 50.0 1548.5 63.0 Q 1536.5 183.0 1524.5 277.0 C 1520.5 307.0 1520.5 311.0 1520.5 311.0 Q 1496.5 317.0 1472.5 327.0 Z" fill="lightgray"></path>
      </clipPath>
      <path clip-path="url(#make-me-a-hanzi-clip-16)" d="M 1464.5 310.0 L 1491.5 287.0 L 1501.5 253.0 L 1522.5 95.0 L 1539.5 35.0 L 1532.5 14.0 L 1544.5 3.0 " fill="none" id="make-me-a-hanzi-animation-16" stroke-dasharray="459 918" stroke-linecap="round"></path>

      <clipPath id="make-me-a-hanzi-clip-17">
      <path d="M 1804.5 35.0 Q 1817.5 33.0 1826.5 2.0 Q 1835.5 -29.0 1840.5 -54.0 Q 1844.5 -64.0 1870.5 -48.0 Q 1938.5 26.0 1941.5 128.0 Q 1943.5 230.0 1994.5 303.0 Q 2003.5 328.0 1954.5 356.0 Q 1905.5 383.0 1878.5 377.0 Q 1815.5 351.0 1714.5 336.0 Q 1613.5 321.0 1520.5 311.0 C 1490.5 308.0 1494.5 272.0 1524.5 277.0 Q 1557.5 283.0 1650.5 295.0 L 1716.5 301.0 Q 1827.5 324.0 1860.5 323.0 Q 1893.5 328.0 1900.5 285.0 Q 1901.5 238.0 1894.5 179.0 Q 1886.5 119.0 1876.5 71.0 Q 1859.5 21.0 1835.5 47.0 C 1806.5 55.0 1784.5 57.0 1804.5 35.0 Z" fill="lightgray"></path>
      </clipPath>
      <path clip-path="url(#make-me-a-hanzi-clip-17)" d="M 1528.5 283.0 L 1543.5 298.0 L 1744.5 323.0 L 1868.5 347.0 L 1886.5 349.0 L 1914.5 338.0 L 1941.5 306.0 L 1903.5 63.0 L 1893.5 37.0 L 1877.5 14.0 L 1862.5 4.0 L 1833.5 29.0 L 1810.5 35.0 " fill="none" id="make-me-a-hanzi-animation-17" stroke-dasharray="950 1900" stroke-linecap="round"></path>

      <clipPath id="make-me-a-hanzi-clip-18">
      <path d="M 1614.5 155.0 Q 1648.5 151.0 1668.5 153.0 L 1710.5 161.0 Q 1756.5 165.0 1794.5 173.0 Q 1837.5 188.0 1819.0 203.0 Q 1800.5 218.0 1756.5 215.0 Q 1736.5 212.0 1710.5 209.0 L 1664.5 205.0 Q 1632.5 196.0 1588.5 191.0 Q 1559.5 184.0 1574.0 172.0 Q 1588.5 160.0 1614.5 155.0 Z" fill="lightgray"></path>
      </clipPath>
      <path clip-path="url(#make-me-a-hanzi-clip-18)" d="M 1582.5 181.0 L 1624.5 174.0 L 1813.5 194.0 " fill="none" id="make-me-a-hanzi-animation-18" stroke-dasharray="361 722" stroke-linecap="round"></path>

      <clipPath id="make-me-a-hanzi-clip-19">
      <path d="M 1668.5 153.0 Q 1668.5 110.0 1668.5 59.0 C 1668.5 29.0 1707.5 39.0 1708.5 69.0 Q 1709.5 110.0 1710.5 161.0 L 1710.5 209.0 Q 1714.5 265.0 1716.5 301.0 C 1718.5 331.0 1643.5 324.0 1650.5 295.0 Q 1661.5 247.0 1664.5 205.0 L 1668.5 153.0 Z" fill="lightgray"></path>
      </clipPath>
      <path clip-path="url(#make-me-a-hanzi-clip-19)" d="M 1710.5 295.0 L 1685.5 269.0 L 1689.5 91.0 L 1673.5 67.0 " fill="none" id="make-me-a-hanzi-animation-19" stroke-dasharray="371 742" stroke-linecap="round"></path>

      <clipPath id="make-me-a-hanzi-clip-20">
      <path d="M 1552.5 13.0 Q 1676.5 25.0 1804.5 35.0 C 1834.5 37.0 1843.5 38.0 1835.5 47.0 Q 1810.5 72.0 1778.5 77.0 Q 1743.5 74.0 1708.5 69.0 L 1668.5 59.0 Q 1602.5 51.0 1570.5 47.0 C 1540.5 43.0 1522.5 10.0 1552.5 13.0 Z" fill="lightgray"></path>
      </clipPath>
      <path clip-path="url(#make-me-a-hanzi-clip-20)" d="M 1560.5 16.0 L 1580.5 32.0 L 1599.5 35.0 L 1773.5 55.0 L 1828.5 49.0 " fill="none" id="make-me-a-hanzi-animation-20" stroke-dasharray="403 806" stroke-linecap="round"></path>

</g>
</svg>
